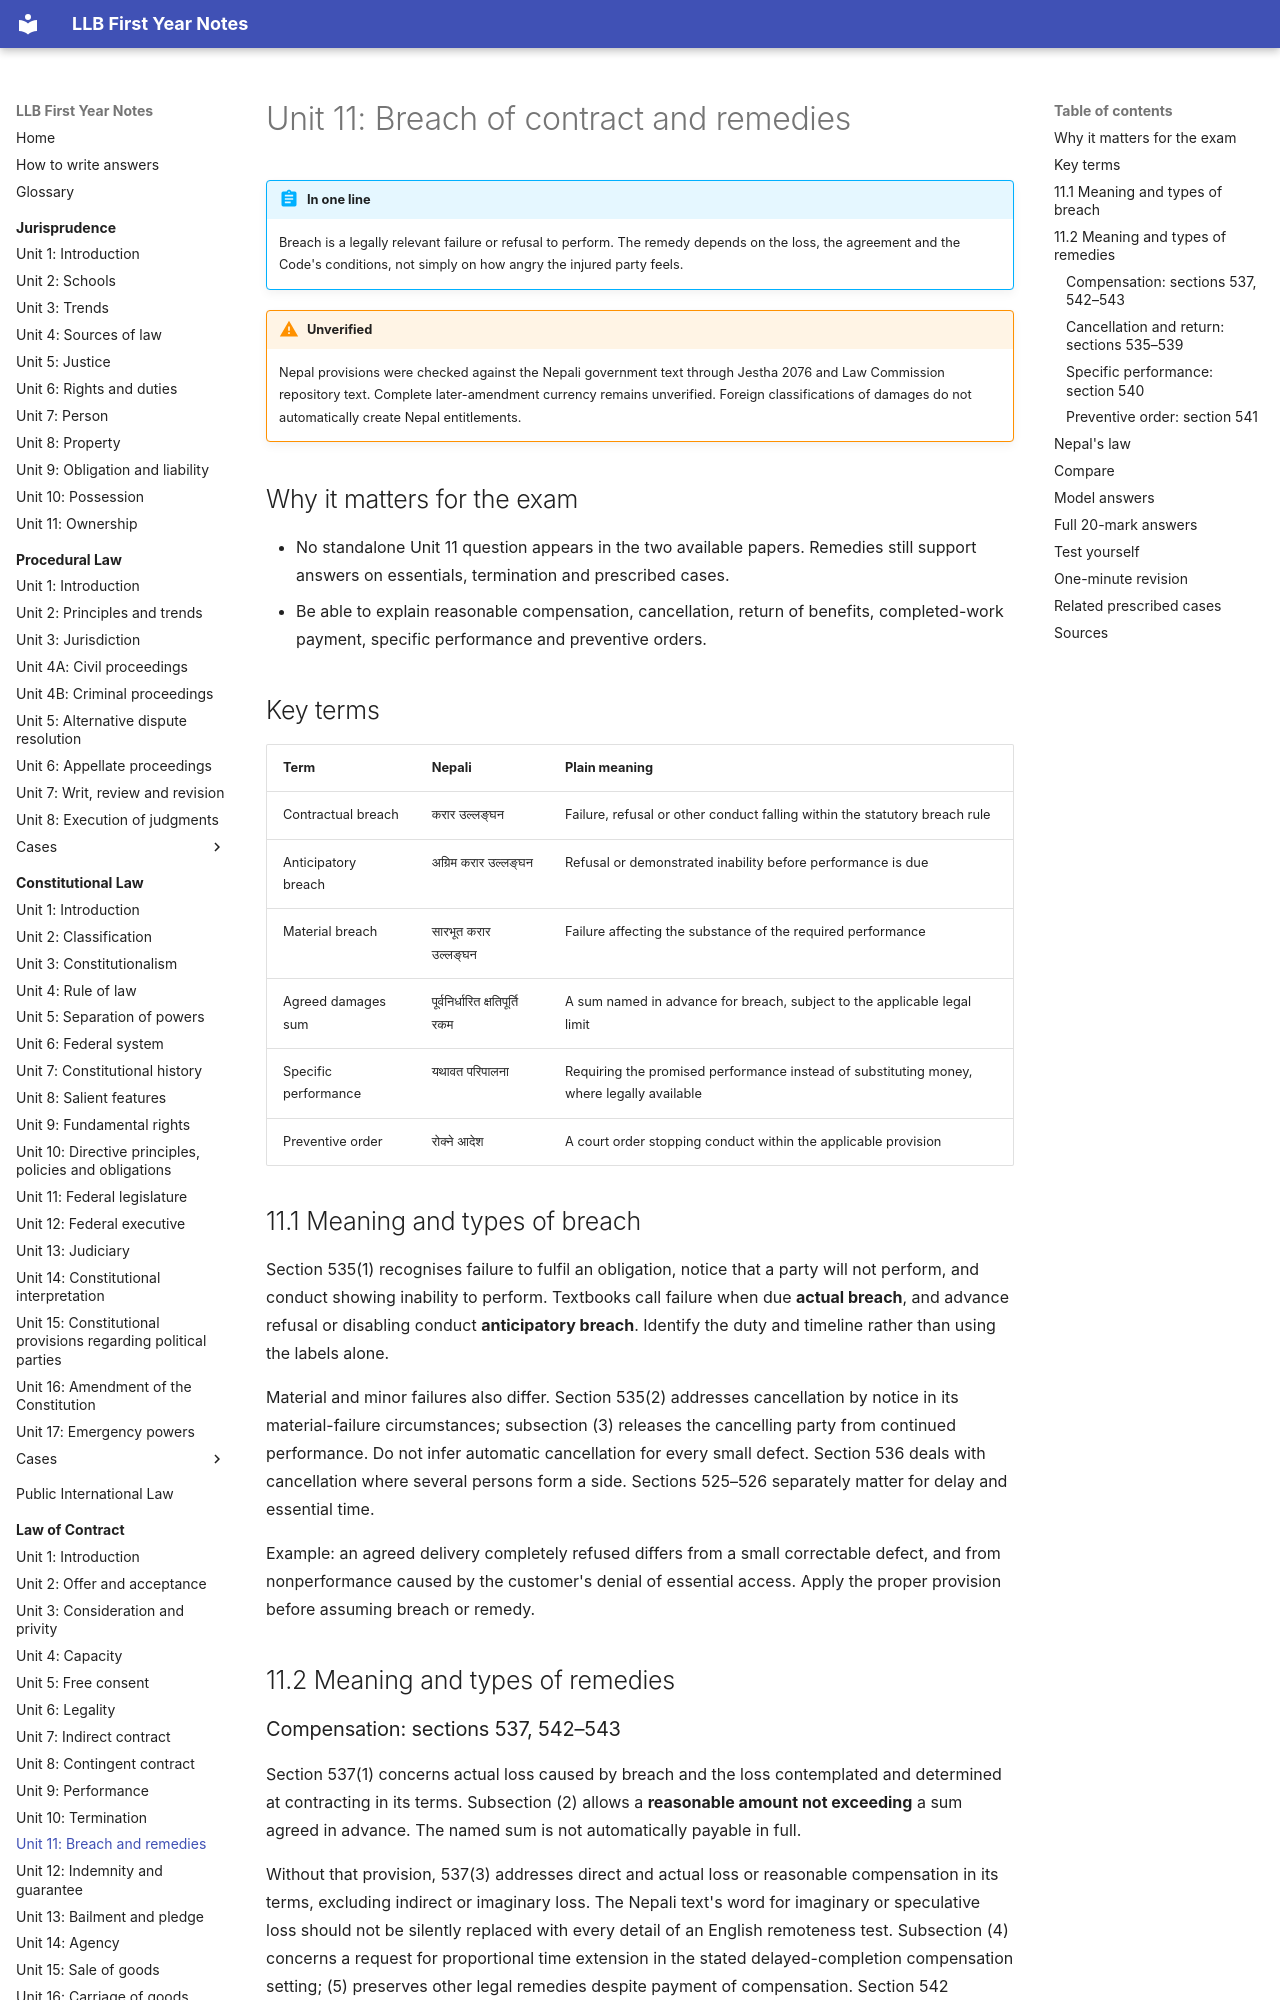

repository: amritghimire/llbnotes · page: law-of-contract/unit-11-breach-remedies/index.html · generator: mkdocs

# Unit 11: Breach of contract and remedies

!!! abstract "In one line"
    Breach is a legally relevant failure or refusal to perform. The remedy depends on the loss, the agreement and the Code's conditions, not simply on how angry the injured party feels.

!!! warning "Unverified"
    Nepal provisions were checked against the Nepali government text through Jestha 2076 and Law Commission repository text. Complete later-amendment currency remains unverified. Foreign classifications of damages do not automatically create Nepal entitlements.

## Why it matters for the exam

- No standalone Unit 11 question appears in the two available papers. Remedies still support answers on essentials, termination and prescribed cases.
- Be able to explain reasonable compensation, cancellation, return of benefits, completed-work payment, specific performance and preventive orders.

## Key terms

| Term | Nepali | Plain meaning |
|---|---|---|
| Contractual breach | करार उल्लङ्घन | Failure, refusal or other conduct falling within the statutory breach rule |
| Anticipatory breach | अग्रिम करार उल्लङ्घन | Refusal or demonstrated inability before performance is due |
| Material breach | सारभूत करार उल्लङ्घन | Failure affecting the substance of the required performance |
| Agreed damages sum | पूर्वनिर्धारित क्षतिपूर्ति रकम | A sum named in advance for breach, subject to the applicable legal limit |
| Specific performance | यथावत परिपालना | Requiring the promised performance instead of substituting money, where legally available |
| Preventive order | रोक्ने आदेश | A court order stopping conduct within the applicable provision |

## 11.1 Meaning and types of breach

Section 535(1) recognises failure to fulfil an obligation, notice that a party will not perform, and conduct showing inability to perform. Textbooks call failure when due **actual breach**, and advance refusal or disabling conduct **anticipatory breach**. Identify the duty and timeline rather than using the labels alone.

Material and minor failures also differ. Section 535(2) addresses cancellation by notice in its material-failure circumstances; subsection (3) releases the cancelling party from continued performance. Do not infer automatic cancellation for every small defect. Section 536 deals with cancellation where several persons form a side. Sections 525–526 separately matter for delay and essential time.

Example: an agreed delivery completely refused differs from a small correctable defect, and from nonperformance caused by the customer's denial of essential access. Apply the proper provision before assuming breach or remedy.

## 11.2 Meaning and types of remedies
